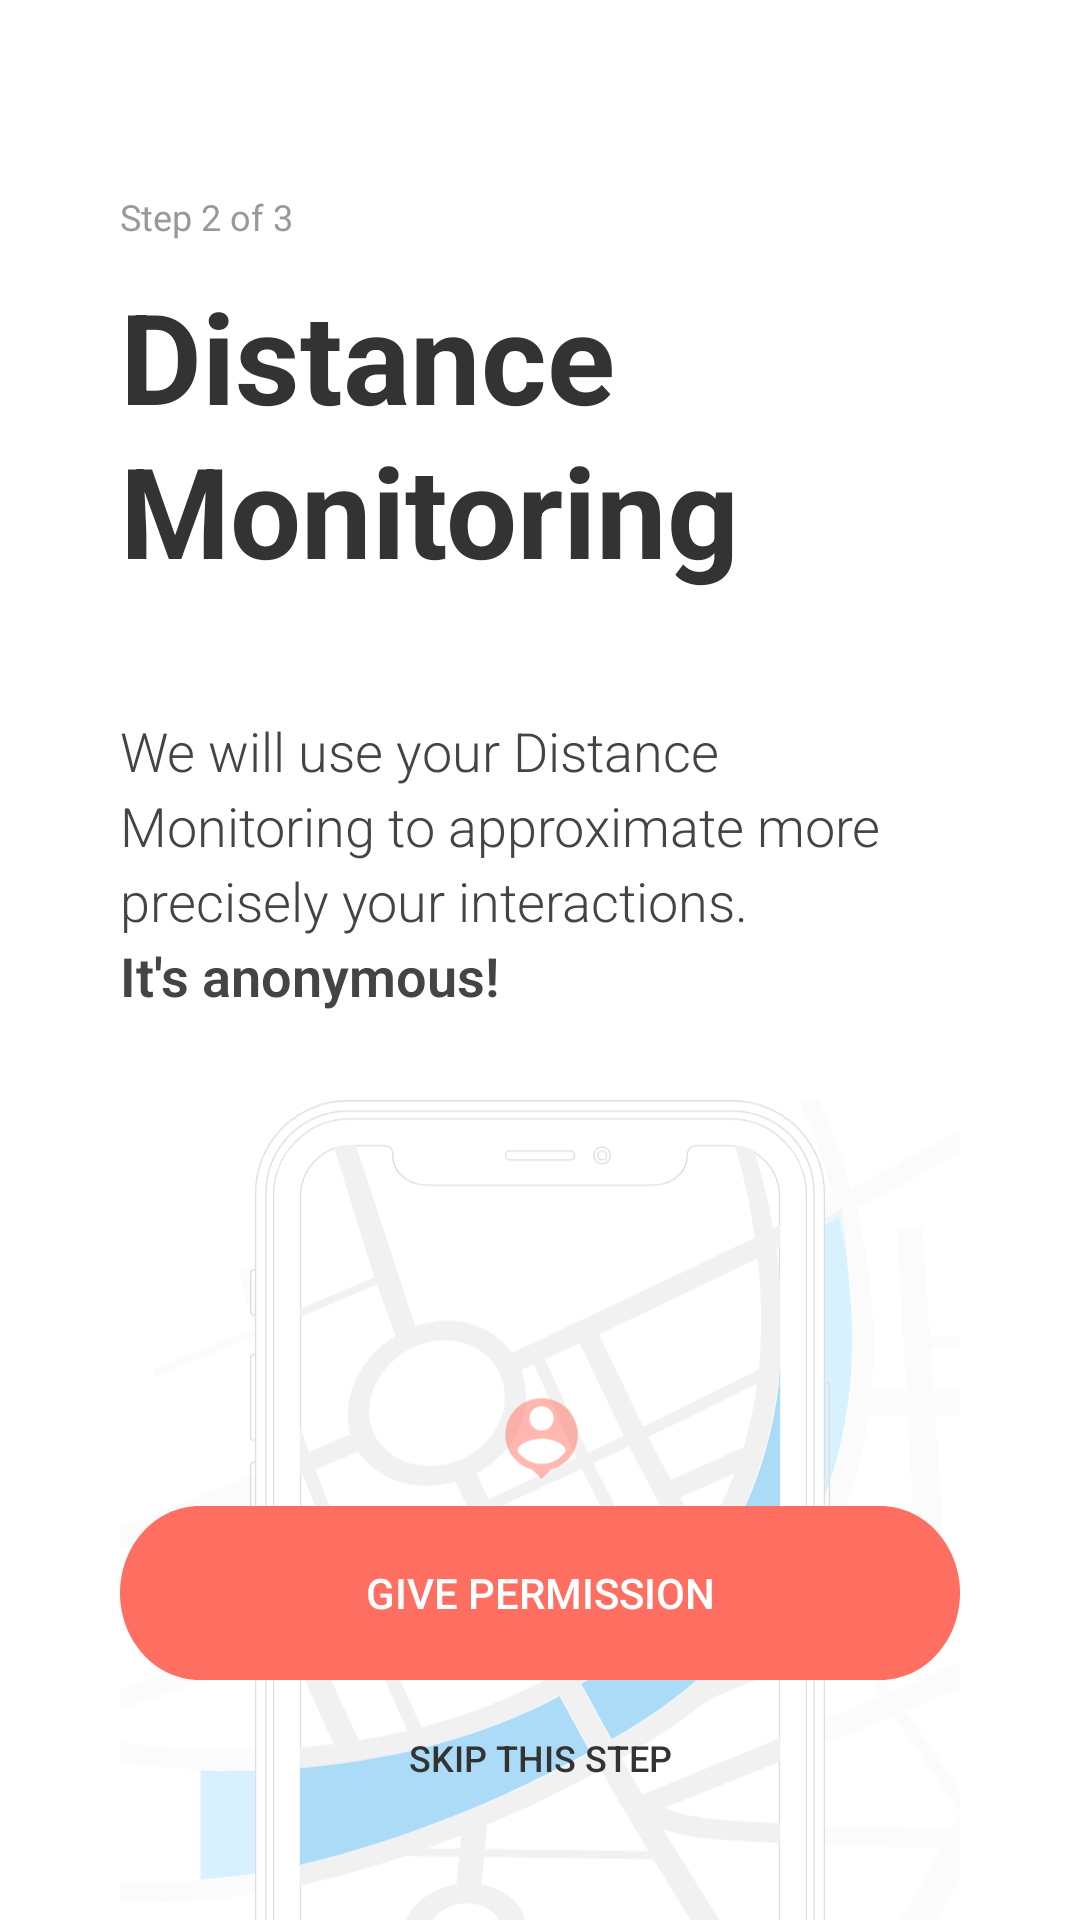

Android layout source for this screen:
<!-- AndroidManifest.xml: application theme AppTheme -->
<!-- res/layout/intro2_location.xml -->
<?xml version="1.0" encoding="utf-8"?>
<RelativeLayout
    xmlns:android="http://schemas.android.com/apk/res/android"
    android:layout_width="match_parent"
    android:layout_height="match_parent"
    android:background="@color/white" >

    
    <ImageView
        style="@style/background_image"
        android:id="@+id/logo_id"
        android:src="@drawable/ic_illustration_location_map" />

    
    <TextView
        style="@style/steps_text"
        android:id="@+id/step_2_of_3"
        android:text="@string/step_2_of_3" />

    
    <TextView
        style="@style/intro_title"
        android:id="@+id/location"
        android:text="@string/location"
        android:layout_below="@id/step_2_of_3"/>


    
    <TextView
        style="@style/intro_subtitle"
        android:id="@+id/we_need_you_loc"
        android:text="@string/we_need_you_loc"
        android:layout_below="@id/location"/>

    
    <Button style="@style/button_primary"
        android:id="@+id/button_next"
        android:shadowColor="@color/white"
        android:text="@string/give_loc" />

    
    <Button style="@style/underbutton"
        android:id="@+id/button_skip"
        android:text="@string/skip_step" />

</RelativeLayout>
<!-- resources referenced by this layout -->
<resources>
  <color name="white">#ffffff</color>
  <string name="give_loc">GIVE PERMISSION</string>
  <string name="location">Distance Monitoring</string>
  <string name="skip_step">SKIP THIS STEP </string>
  <string name="step_2_of_3">Step 2 of 3 </string>
  <string name="we_need_you_loc">We will use your Distance Monitoring to approximate
          more precisely your interactions.\n<b>It\'s anonymous!</b></string>
  <style name="background_image">
          <item name="android:layout_width">match_parent</item>
          <item name="android:layout_height">match_parent</item>
          <item name="android:layout_marginTop">200dp</item>
          <item name="android:layout_marginBottom">-200dp</item>
          <item name="android:layout_marginLeft">@dimen/side_margin</item>
          <item name="android:layout_marginRight">@dimen/side_margin</item>
          <item name="android:orientation">vertical</item>
      </style>
  <style name="intro_title">
          <item name="android:layout_width">match_parent</item>
          <item name="android:layout_height">wrap_content</item>
          <item name="android:layout_marginStart">@dimen/side_margin</item>
          <item name="android:layout_marginEnd">@dimen/side_margin</item>
          <item name="android:layout_marginTop">10dp</item>
          <item name="android:gravity">top</item>
          <item name="android:lineSpacingExtra">2sp</item>
          <item name="android:textSize"> 42sp </item>
          <item name="android:textColor"> @color/colorTextDark </item>
          <item name="android:textStyle">bold</item>
      </style>
  <style name="steps_text">
          <item name="android:layout_width">match_parent</item>
          <item name="android:layout_height">wrap_content</item>
          <item name="android:layout_alignParentLeft">true</item>
          <item name="android:layout_alignParentTop">true</item>
          <item name="android:layout_marginStart">@dimen/side_margin</item>
          <item name="android:layout_marginEnd">@dimen/side_margin</item>
          <item name="android:layout_marginTop">64dp</item>
          <item name="android:gravity">top</item>
          <item name="android:textSize">12sp</item>
          <item name="android:textColor">@color/colorTextLight</item>
      </style>
  <style name="AppTheme" parent="Theme.AppCompat.Light.NoActionBar">
          
          <item name="colorPrimary">@color/colorPrimary</item>
      </style>
  <dimen name="side_margin">40dp</dimen>
  <dimen name="side_padding">16dp</dimen>
  <dimen name="button_margin_bottom">80dp</dimen>
  <!-- drawable button_primary (drawable) -->
  <vector
      xmlns:android="http://schemas.android.com/apk/res/android"
      xmlns:aapt="http://schemas.android.com/aapt"
      xmlns:tools="http://schemas.android.com/tools"
      android:width="295dp"
      android:height="56dp"
      android:viewportWidth="295"
      android:viewportHeight="56"
      >
  
      <group>
  
          <clip-path
              android:pathData="M28 0H267C282.464 0 295 12.536 295 28C295 43.464 282.464 56 267 56H28C12.536 56 0 43.464 0 28C0 12.536 12.536 0 28 0Z"
              tools:ignore="VectorRaster" />
  
          <path
              android:pathData="M0 0V56H295V0"
              android:fillColor="#FF6F61"
              />
  
      </group>
  
  </vector>
  <color name="colorText">#444444</color>
  <color name="colorTextDark">#333333</color>
  <color name="colorTextLight">#999999</color>
  <dimen name="button_min_width">295dp</dimen>
  <dimen name="button_under_margin_bottom"> 30dp</dimen>
  <color name="colorPrimary">#FF6F61</color>
</resources>
